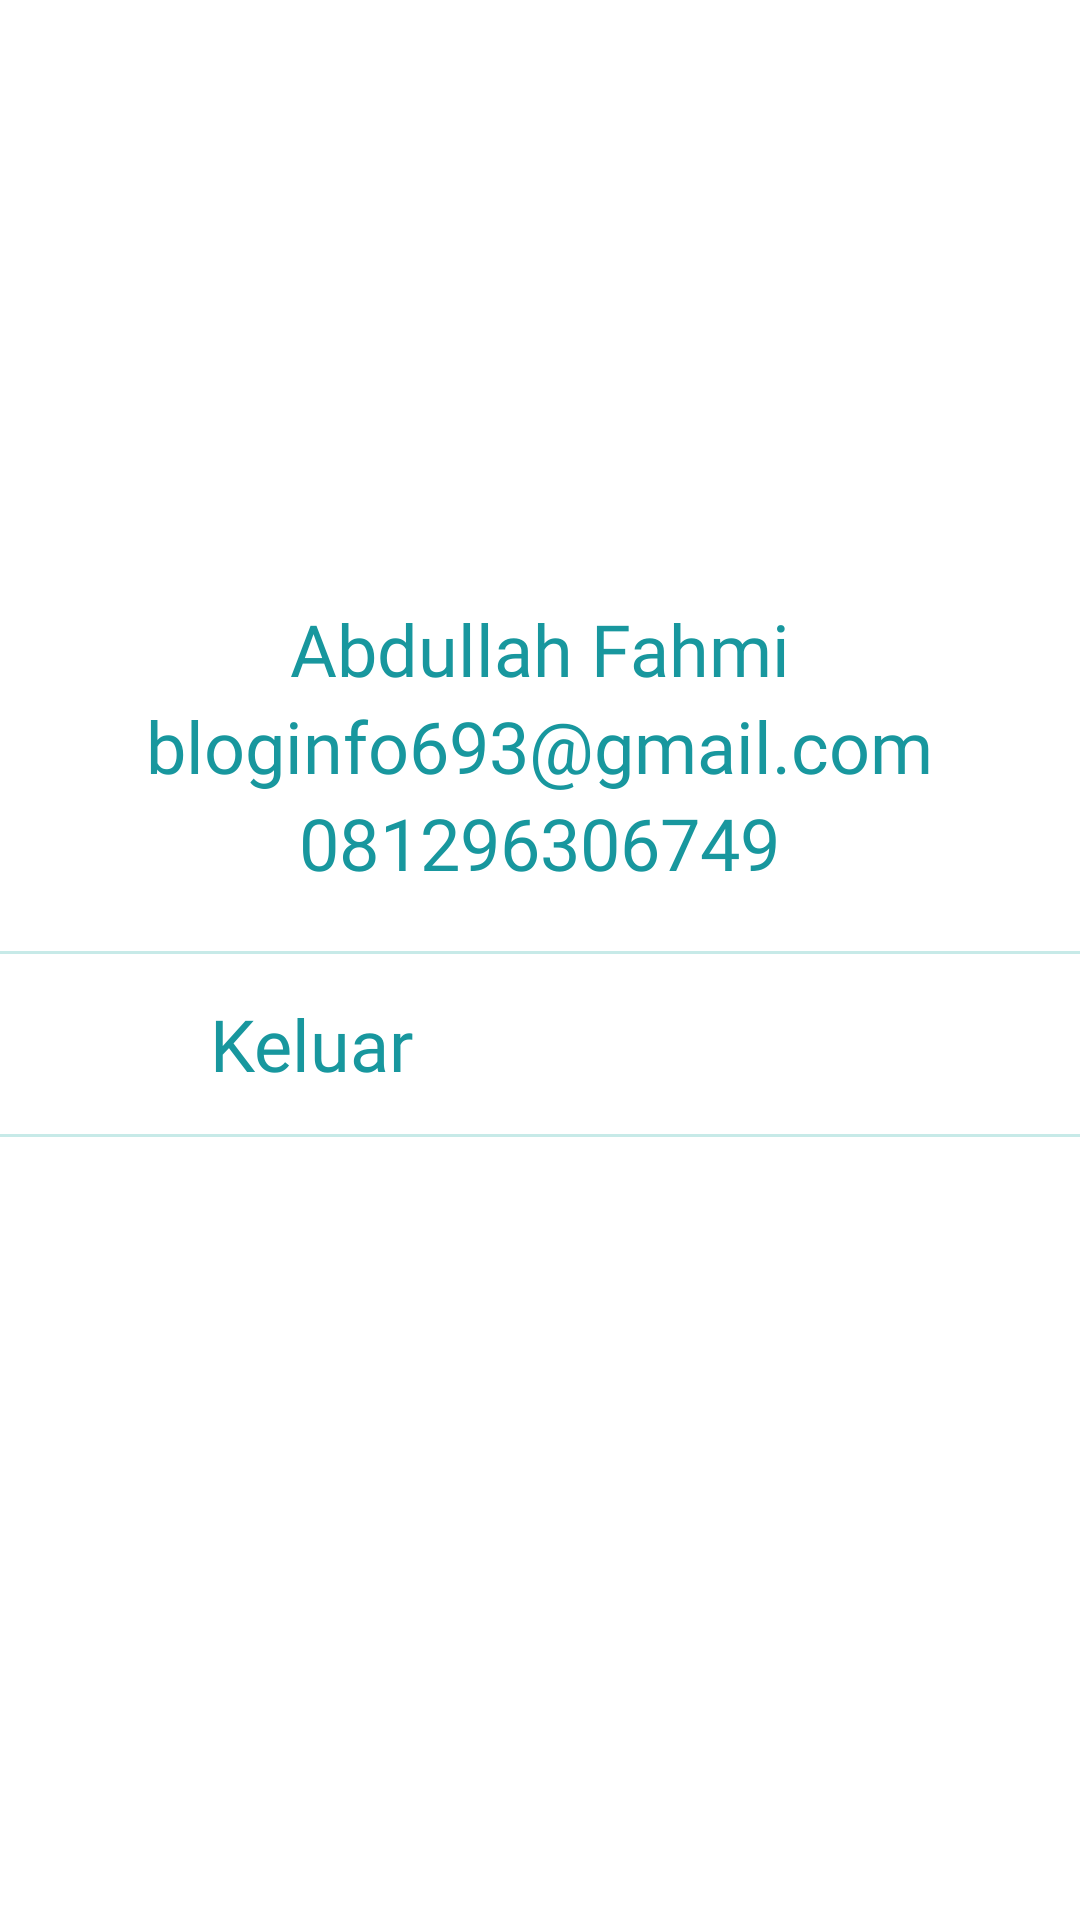

This screen was rendered from an Android layout file. Write that file and the resources it references.
<!-- AndroidManifest.xml: application theme Theme.SIPP -->
<!-- res/layout/fragment_profile.xml -->
<?xml version="1.0" encoding="utf-8"?>
<androidx.constraintlayout.widget.ConstraintLayout xmlns:android="http://schemas.android.com/apk/res/android"
    xmlns:tools="http://schemas.android.com/tools"
    android:layout_width="match_parent"
    android:layout_height="match_parent"
    xmlns:app="http://schemas.android.com/apk/res-auto"
    tools:context=".ui.fragment.ProfileFragment">

    <RelativeLayout
        android:layout_width="match_parent"
        android:layout_height="match_parent">

        <ImageView
            android:id="@+id/iv_profile"
            android:layout_width="200dp"
            android:layout_height="200dp"
            android:layout_centerHorizontal="true"
            android:src="@drawable/ic_profile"
            app:tint="@color/green_1000" />

        <androidx.appcompat.widget.AppCompatTextView
            android:id="@+id/tv_name"
            android:layout_width="wrap_content"
            android:layout_height="wrap_content"
            android:text="Abdullah Fahmi"
            android:textSize="24sp"
            android:textColor="@color/green_1000"
            android:fontFamily="@font/gill_sans_bold_cond"
            android:layout_below="@id/iv_profile"
            android:layout_centerHorizontal="true"/>

        <androidx.appcompat.widget.AppCompatTextView
            android:id="@+id/tv_email"
            android:layout_width="wrap_content"
            android:layout_height="wrap_content"
            android:text="bloginfo693@gmail.com"
            android:textSize="24sp"
            android:textColor="@color/green_1000"
            android:fontFamily="@font/gill_sans_bold_cond"
            android:layout_below="@id/tv_name"
            android:layout_centerHorizontal="true"/>

        <androidx.appcompat.widget.AppCompatTextView
            android:id="@+id/tv_phone"
            android:layout_width="wrap_content"
            android:layout_height="wrap_content"
            android:text="081296306749"
            android:textSize="24sp"
            android:textColor="@color/green_1000"
            android:fontFamily="@font/gill_sans_bold_cond"
            android:layout_below="@id/tv_email"
            android:layout_centerHorizontal="true"/>

        <View
            android:id="@+id/view"
            android:layout_width="match_parent"
            android:layout_height="1dp"
            android:background="@color/green_100"
            android:layout_below="@id/tv_phone"
            android:layout_marginTop="20dp"/>

        <View
            android:id="@+id/view2"
            android:layout_width="match_parent"
            android:layout_height="1dp"
            android:background="@color/green_100"
            android:layout_below="@id/btn_logout"/>

        <LinearLayout
            android:id="@+id/btn_logout"
            android:layout_width="match_parent"
            android:layout_height="wrap_content"
            android:layout_marginTop="5dp"
            android:layout_marginBottom="5dp"
            android:gravity="center_vertical"
            android:orientation="horizontal"
            android:layout_below="@id/view">

            <ImageView
                android:layout_width="50dp"
                android:layout_height="50dp"
                android:src="@drawable/ic_logout"
                app:tint="@color/green_1000" />

            <androidx.appcompat.widget.AppCompatTextView
                android:layout_width="wrap_content"
                android:layout_height="wrap_content"
                android:layout_marginStart="20dp"
                android:text="Keluar"
                android:textSize="24sp"
                android:textColor="@color/green_1000"
                android:fontFamily="@font/gill_sans_ultra_bold_cond"/>

        </LinearLayout>

    </RelativeLayout>

</androidx.constraintlayout.widget.ConstraintLayout>
<!-- resources referenced by this layout -->
<resources>
  <color name="green_100">#C7EAE8</color>
  <color name="green_1000">#18979E</color>
  <style name="Theme.SIPP" parent="Theme.MaterialComponents.DayNight.DarkActionBar">
          
          <item name="colorPrimary">@color/purple_500</item>
          <item name="colorPrimaryVariant">@color/purple_700</item>
          <item name="colorOnPrimary">@color/white</item>
          
          <item name="colorSecondary">@color/teal_200</item>
          <item name="colorSecondaryVariant">@color/teal_700</item>
          <item name="colorOnSecondary">@color/black</item>
          
          <item name="android:statusBarColor" tools:targetApi="l">?attr/colorPrimaryVariant</item>
          
      </style>
  <color name="white">#FFFFFFFF</color>
  <color name="black">#FF000000</color>
  <!-- not gathered from this repository: default colours our renderer supplied (Android Studio template values) -->
  <color name="purple_500">#FF6200EE</color>
  <color name="purple_700">#FF3700B3</color>
  <color name="teal_200">#FF03DAC5</color>
  <color name="teal_700">#FF018786</color>
</resources>
